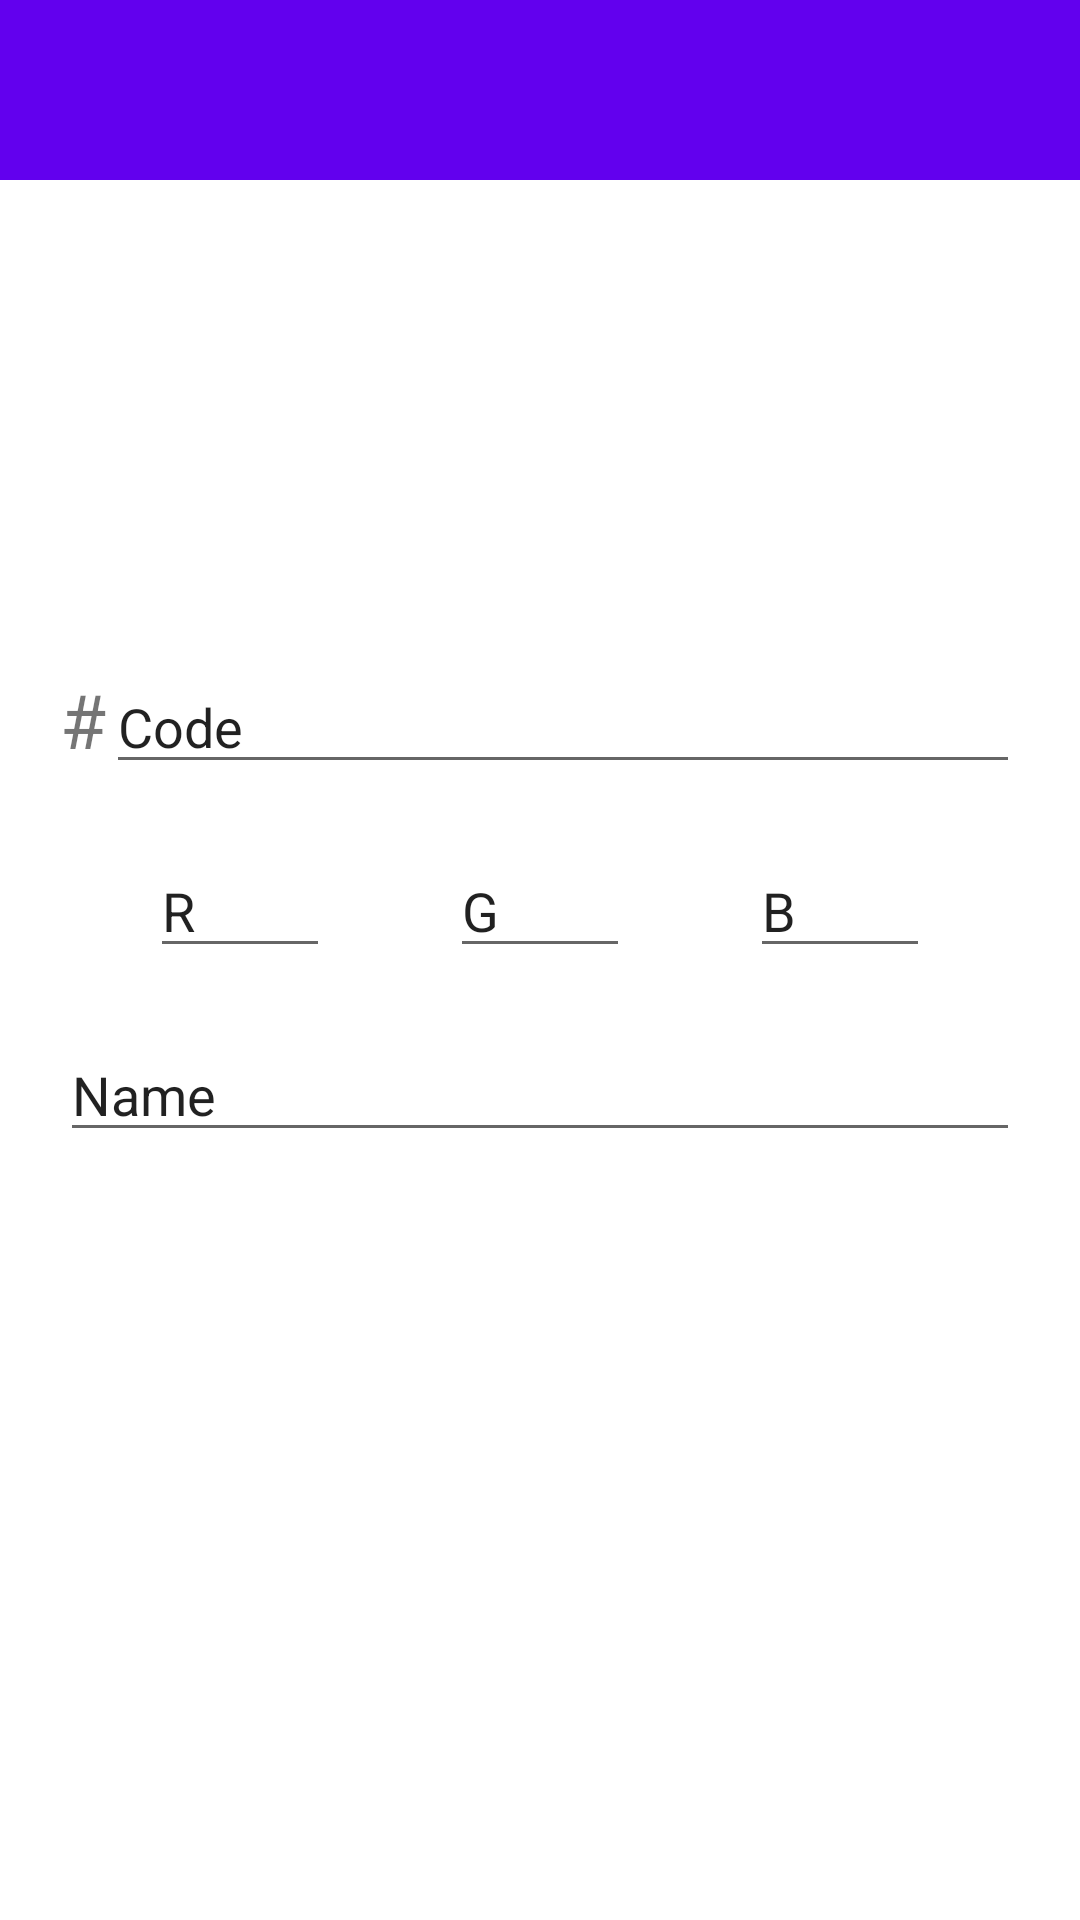

Android layout source for this screen:
<!-- AndroidManifest.xml: application theme Theme.SankoGodo -->
<!-- res/layout/activity_color_edit.xml -->
<?xml version="1.0" encoding="utf-8"?>
<LinearLayout
    xmlns:android="http://schemas.android.com/apk/res/android"
    xmlns:tools="http://schemas.android.com/tools"
    android:layout_width="match_parent"
    android:layout_height="match_parent"
    android:orientation="vertical">

    <com.google.android.material.appbar.AppBarLayout
        android:id="@+id/appbar"
        android:layout_width="match_parent"
        android:layout_height="60dp">

        <androidx.appcompat.widget.Toolbar
            android:id="@+id/toolbar"
            android:layout_width="match_parent"
            android:layout_height="?attr/actionBarSize"
            android:background="?attr/colorPrimary"
            android:textAlignment="center"
            android:gravity="center_horizontal"
            android:theme="@style/customToolbar">

        </androidx.appcompat.widget.Toolbar>
    </com.google.android.material.appbar.AppBarLayout>

    <LinearLayout
        android:layout_width="match_parent"
        android:layout_height="wrap_content"
        android:orientation="horizontal"
        android:gravity="center_horizontal">

        <View
            android:id="@+id/viewColor"
            android:layout_width="104dp"
            android:layout_height="100dp"
            android:layout_margin="20sp" />

    </LinearLayout>

    <LinearLayout
        android:layout_width="match_parent"
        android:layout_height="wrap_content"
        android:orientation="horizontal"
        android:gravity="center_horizontal">

        <TextView
            android:layout_width="wrap_content"
            android:layout_height="match_parent"
            android:text="@string/tv_color_code"
            android:layout_marginLeft="20sp"
            android:layout_marginTop="23sp"
            android:textSize="25sp"/>

        <EditText
            android:id="@+id/etCode"
            android:layout_width="match_parent"
            android:layout_height="match_parent"
            android:layout_marginTop="20sp"
            android:layout_marginRight="20sp"
            android:text="@string/et_color_code" />

    </LinearLayout>

    <LinearLayout
        android:layout_width="match_parent"
        android:layout_height="wrap_content"
        android:orientation="horizontal"
        android:gravity="center_horizontal">

        <EditText
            android:id="@+id/etRed"
            android:layout_width="60sp"
            android:layout_height="match_parent"
            android:layout_marginTop="20sp"
            android:layout_marginRight="20sp"
            android:layout_marginLeft="20sp"
            android:text="@string/et_color_red" />

        <EditText
            android:id="@+id/etGreen"
            android:layout_width="60sp"
            android:layout_height="match_parent"
            android:layout_marginTop="20sp"
            android:layout_marginRight="20sp"
            android:layout_marginLeft="20sp"
            android:text="@string/et_color_green" />

        <EditText
            android:id="@+id/etBlue"
            android:layout_width="60sp"
            android:layout_height="match_parent"
            android:layout_marginTop="20sp"
            android:layout_marginRight="20sp"
            android:layout_marginLeft="20sp"
            android:text="@string/et_color_blue" />

    </LinearLayout>

    <LinearLayout
        android:layout_width="match_parent"
        android:layout_height="wrap_content"
        android:orientation="horizontal"
        android:gravity="center_horizontal">

        <EditText
            android:id="@+id/etName"
            android:layout_width="match_parent"
            android:layout_height="match_parent"
            android:layout_marginTop="20sp"
            android:layout_marginRight="20sp"
            android:layout_marginLeft="20sp"
            android:text="@string/et_color_name" />

    </LinearLayout>

</LinearLayout>
<!-- resources referenced by this layout -->
<resources>
  <string name="et_color_blue">B</string>
  <string name="et_color_code">Code</string>
  <string name="et_color_green">G</string>
  <string name="et_color_name">Name</string>
  <string name="et_color_red">R</string>
  <string name="tv_color_code">#</string>
  <style name="customToolbar" parent="Theme.MaterialComponents.DayNight.NoActionBar">
          <item name="android:textColorSecondary">@color/white</item>
      </style>
  <style name="Theme.SankoGodo" parent="Theme.MaterialComponents.DayNight.NoActionBar">
          
          <item name="colorPrimary">@color/purple_500</item>
          <item name="colorPrimaryVariant">@color/purple_700</item>
          <item name="colorOnPrimary">@color/white</item>
          
          <item name="colorSecondary">@color/teal_200</item>
          <item name="colorSecondaryVariant">@color/teal_700</item>
          <item name="colorOnSecondary">@color/black</item>
          
          <item name="android:statusBarColor" tools:targetApi="l">?attr/colorPrimaryVariant</item>
          
          <item name="android:actionMenuTextColor">?attr/colorOnPrimary</item>
      </style>
  <!-- not gathered from this repository: default colours our renderer supplied (Android Studio template values) -->
  <color name="purple_500">#FF6200EE</color>
  <color name="purple_700">#FF3700B3</color>
  <color name="teal_200">#FF03DAC5</color>
  <color name="teal_700">#FF018786</color>
  <color name="black">#FF000000</color>
  <color name="white">#FFFFFFFF</color>
</resources>
